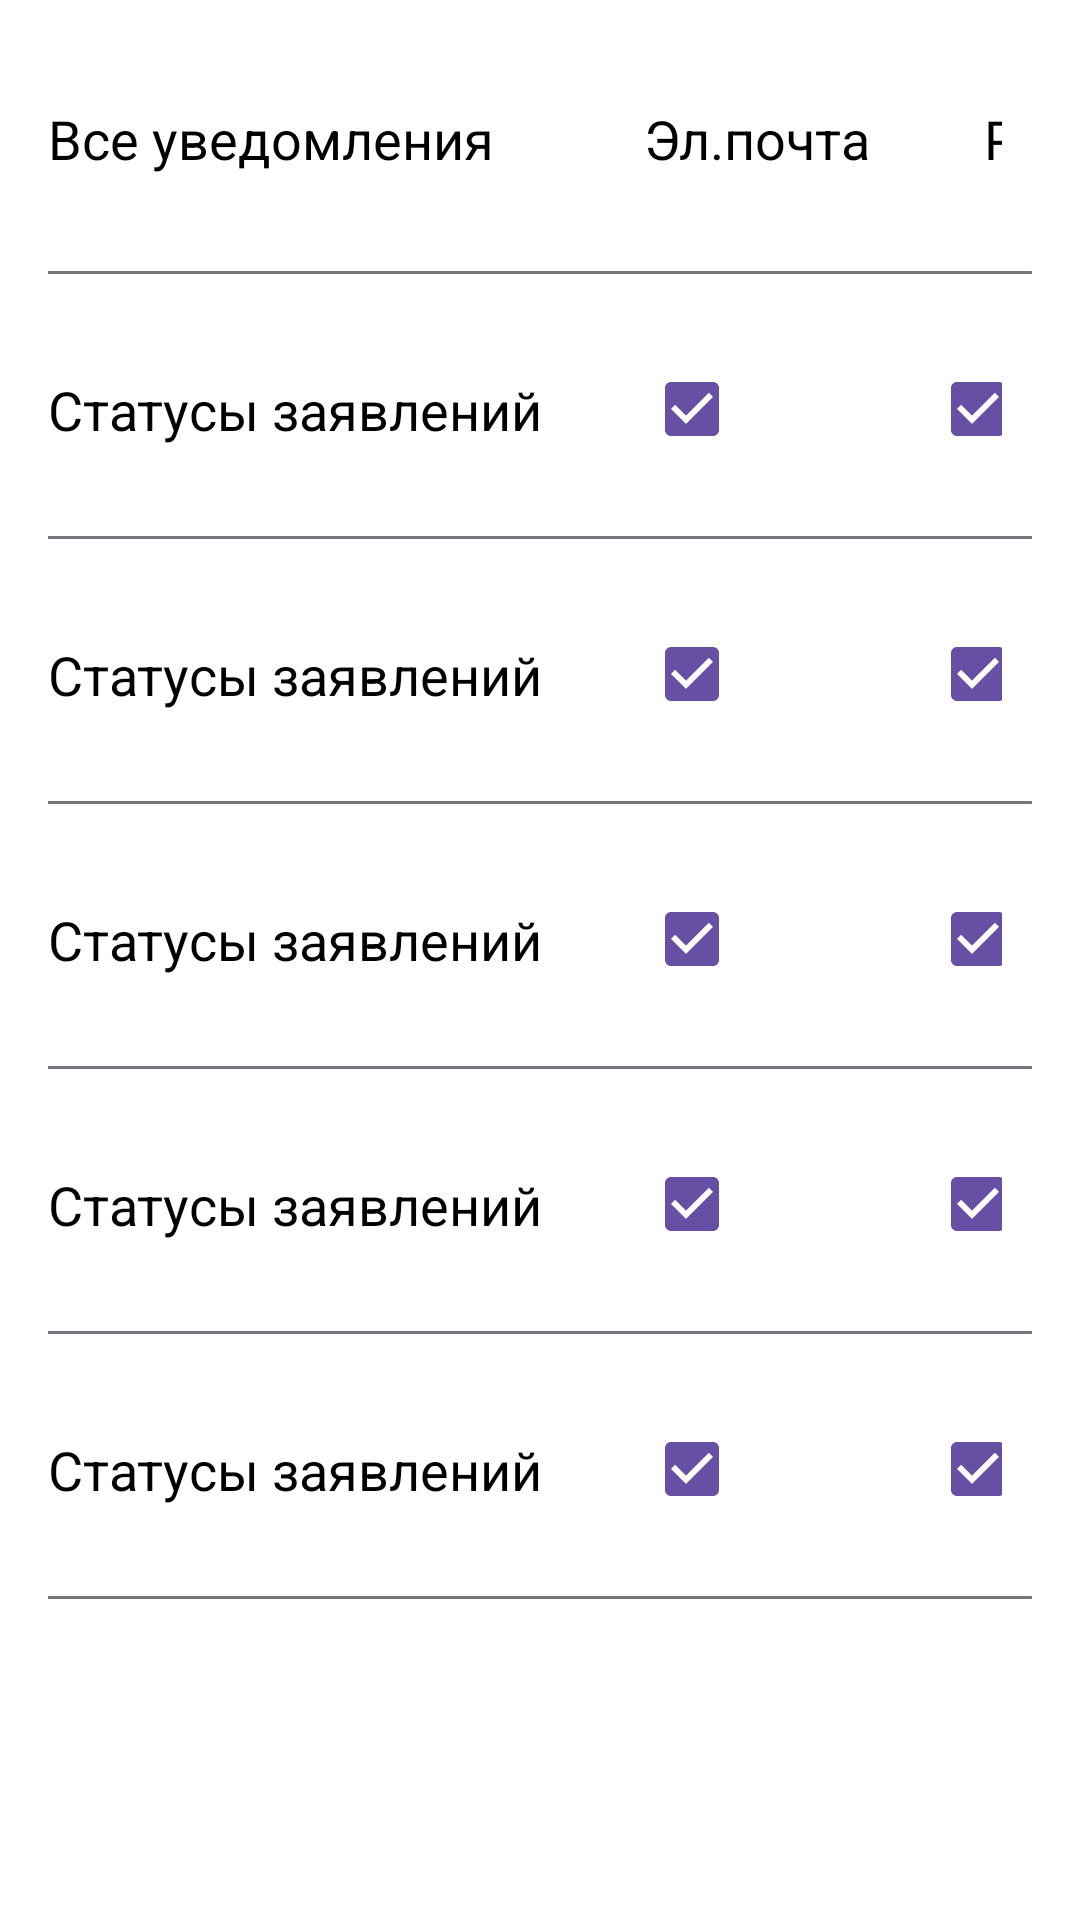

The Android layout XML behind this screen, and the referenced resources:
<!-- AndroidManifest.xml: application theme Theme.LawyerApp -->
<!-- res/layout/fragment_settings_user.xml -->
<?xml version="1.0" encoding="utf-8"?>
<layout xmlns:tools="http://schemas.android.com/tools"
    xmlns:android="http://schemas.android.com/apk/res/android"
    xmlns:app="http://schemas.android.com/apk/res-auto">
<androidx.constraintlayout.widget.ConstraintLayout
    android:layout_width="match_parent"
    android:layout_height="match_parent"
    android:paddingLeft="16dp"
    android:paddingRight="16dp"
    tools:context=".presentation.fragments.LoginFragment">

    <TableLayout
        android:layout_width="match_parent"
        android:layout_height="match_parent"
        android:collapseColumns="3"> 


        
        <TableRow
            android:id="@+id/simpleTableLayout"
            android:layout_width="fill_parent"
            android:layout_height="wrap_content"
            android:background="@drawable/table_shape"
            >

            
            <TextView
                android:layout_width="wrap_content"
                android:layout_height="wrap_content"
                android:paddingRight="50dip"
                android:paddingBottom="18dip"
                android:paddingTop="18dip"
                android:text="Все уведомления"
                android:textColor="#000"
                android:textSize="18dp" />

            
            <TextView
                android:layout_width="wrap_content"
                android:layout_height="wrap_content"
                android:paddingRight="20dip"
                android:text="Эл.почта"
                android:textAlignment="center"
                android:textColor="#000"
                android:textSize="18dp" />
            <TextView
                android:layout_width="wrap_content"
                android:layout_height="wrap_content"
                android:paddingLeft="18dip"
                android:paddingRight="18dip"
                android:text="Push"
                android:textColor="#000"
                android:textSize="18dp" />
        </TableRow>
        <TableRow
            android:id="@+id/simpleTableLayout2"
            android:layout_width="fill_parent"
            android:layout_height="wrap_content"
            android:background="@drawable/table_shape"
            >

            
            <TextView
                android:layout_width="wrap_content"
                android:layout_height="wrap_content"
                android:paddingTop="16dip"
                android:paddingBottom="16dip"
                android:paddingRight="16dip"
                android:text="Статусы заявлений"
                android:textColor="#000"
                android:textSize="18dp" />

            
            <CheckBox
                android:layout_width="match_parent"
                android:layout_height="match_parent"
                android:checked="true"
                />
            <CheckBox
                android:layout_width="match_parent"
                android:layout_height="match_parent"
                android:checked="true"
                />
        </TableRow>
        <TableRow
            android:id="@+id/simpleTableLayout3"
            android:layout_width="fill_parent"
            android:layout_height="wrap_content"
            android:background="@drawable/table_shape"
            >

            
            <TextView
                android:layout_width="wrap_content"
                android:layout_height="wrap_content"
                android:paddingRight="16dip"
                android:paddingTop="16dip"
                android:paddingBottom="16dip"
                android:text="Статусы заявлений"
                android:textColor="#000"
                android:textSize="18dp" />

            
            <CheckBox
                android:layout_width="match_parent"
                android:layout_height="match_parent"
                android:checked="true"
                />
            <CheckBox
                android:layout_width="match_parent"
                android:layout_height="match_parent"
                android:checked="true"
                />
        </TableRow>
        <TableRow
            android:id="@+id/simpleTableLayout4"
            android:layout_width="fill_parent"
            android:layout_height="wrap_content"
            android:background="@drawable/table_shape"
            >

            
            <TextView
                android:layout_width="wrap_content"
                android:layout_height="wrap_content"
                android:paddingTop="16dip"
                android:paddingRight="16dip"
                android:paddingBottom="16dip"
                android:text="Статусы заявлений"
                android:textColor="#000"
                android:textSize="18dp" />

            
            <CheckBox
                android:layout_width="match_parent"
                android:layout_height="match_parent"
                android:checked="true"
                />
            <CheckBox
                android:layout_width="match_parent"
                android:layout_height="match_parent"
                android:checked="true"
                />
        </TableRow>
        <TableRow
            android:id="@+id/simpleTableLayout5"
            android:layout_width="fill_parent"
            android:layout_height="wrap_content"
            android:background="@drawable/table_shape"
            >

            
            <TextView
                android:layout_width="wrap_content"
                android:layout_height="wrap_content"
                android:paddingTop="16dip"
                android:paddingBottom="16dip"
                android:paddingRight="16dip"
                android:text="Статусы заявлений"
                android:textColor="#000"
                android:textSize="18dp" />

            
            <CheckBox
                android:layout_width="match_parent"
                android:layout_height="match_parent"
                android:checked="true"
                />
            <CheckBox
                android:layout_width="match_parent"
                android:layout_height="match_parent"
                android:checked="true"
                />
        </TableRow>
        <TableRow
            android:id="@+id/simpleTableLayout6"
            android:layout_width="fill_parent"
            android:layout_height="wrap_content"
            android:background="@drawable/table_shape"
            >

            
            <TextView
                android:layout_width="wrap_content"
                android:layout_height="wrap_content"
                android:paddingTop="16dip"
                android:paddingBottom="16dip"
                android:paddingRight="16dip"
                android:text="Статусы заявлений"
                android:textColor="#000"
                android:textSize="18dp" />

            
            <CheckBox
                android:layout_width="match_parent"
                android:layout_height="match_parent"
                android:checked="true"
                />
            <CheckBox
                android:layout_width="match_parent"
                android:layout_height="match_parent"
                android:checked="true"
                />
        </TableRow>

    </TableLayout>
</androidx.constraintlayout.widget.ConstraintLayout>
</layout>
<!-- resources referenced by this layout -->
<resources>
  <!-- drawable table_shape (drawable) -->
  <?xml version="1.0" encoding="utf-8"?>
  <layer-list xmlns:android="http://schemas.android.com/apk/res/android" >
      <item
          android:bottom="1dp"
          android:left="-2dp"
          android:right="-2dp"
          android:top="-2dp">
          <shape android:shape="rectangle" >
              <stroke
                  android:width="1dp"
                  android:color="#79747E" />
  
              <solid android:color="#00FFFFFF" />
  
              <padding android:left="0dp"
                  android:right="10dp"
                  android:top="16dp"
                  android:bottom="16dp" />
          </shape>
      </item>
  
  </layer-list>
  <style name="Theme.LawyerApp" parent="Theme.MaterialComponents.DayNight.NoActionBar">
          
          <item name="fontFamily">@font/roboto</item>
          <item name="colorPrimary">@color/color_primary</item>
          <item name="colorPrimaryVariant">@color/color_primary_top_color</item>
          <item name="colorOnPrimary">@color/white</item>
          
          <item name="colorSecondary">?attr/colorPrimary</item>
          <item name="colorSecondaryVariant">@color/teal_700</item>
          <item name="colorOnSecondary">@color/black</item>
          
          <item name="android:statusBarColor" tools:targetApi="l">?attr/colorPrimaryVariant</item>
          
      </style>
  <color name="color_primary">#6750A4</color>
  <color name="color_primary_top_color">#3D2A71</color>
  <color name="white">#FFFFFFFF</color>
  <color name="teal_700">#FF018786</color>
  <color name="black">#1A1C19</color>
</resources>
